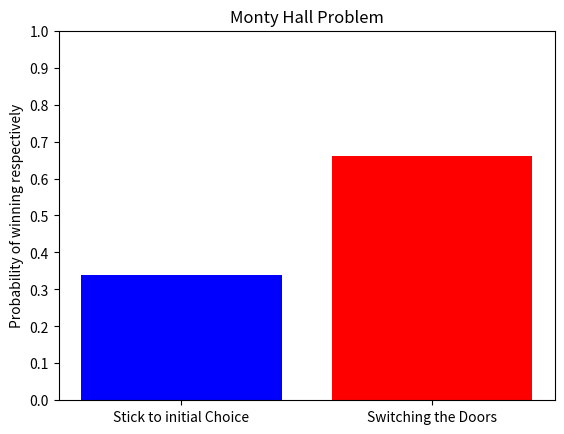

This chart was generated by the following Python code:
import random
import numpy as np
import matplotlib.pyplot as plt

print("Monty Hall problem")
print(" ")
print("You are provided with 3 doors.")
print("Behind one of 3 there is prize and in other nothing")
print("You are having door named 1,2,3.")
 

# door=int(input("Enter the door number you like: "))
# if(door!=1 or door!=2 or door!=3):
#     print("Enter valid entry: ")
#     door=int(input("Enter the door number you like: "))

switch_wins=0
stick_wins=0

for i in range(10000):
    choices=[0,0,0]
    reward_gate=random.randint(1,3)
    choices[reward_gate-1]=1

    door_opened=random.randint(1,3)
    
    #Firtsly say it remained fixed
    if(choices[door_opened-1] == 1 and choices[reward_gate - 1] == 1):
        stick_wins=stick_wins+1
    else:
        switch_wins=switch_wins+1

print("The host opened one door from other two left door and it contains no price every time") 
stick_probability = stick_wins / 10000
switch_probability = switch_wins / 10000
    

labels = ["Stick to initial Choice", "Switching the Doors"]
scenario = [stick_probability, switch_probability]

plt.bar(labels, scenario, color=["blue", "red"])
plt.title("Monty Hall Problem")
plt.ylabel("Probability of winning respectively")
plt.yticks(np.arange(0, 1.1, 0.1))
plt.savefig("monty_hall_graph.png")
plt.show()